4-way image classification set "inputs" from GitHub (mattycars/rt_img_class_pytorch); label vocabulary: glide, loose, none, slab.

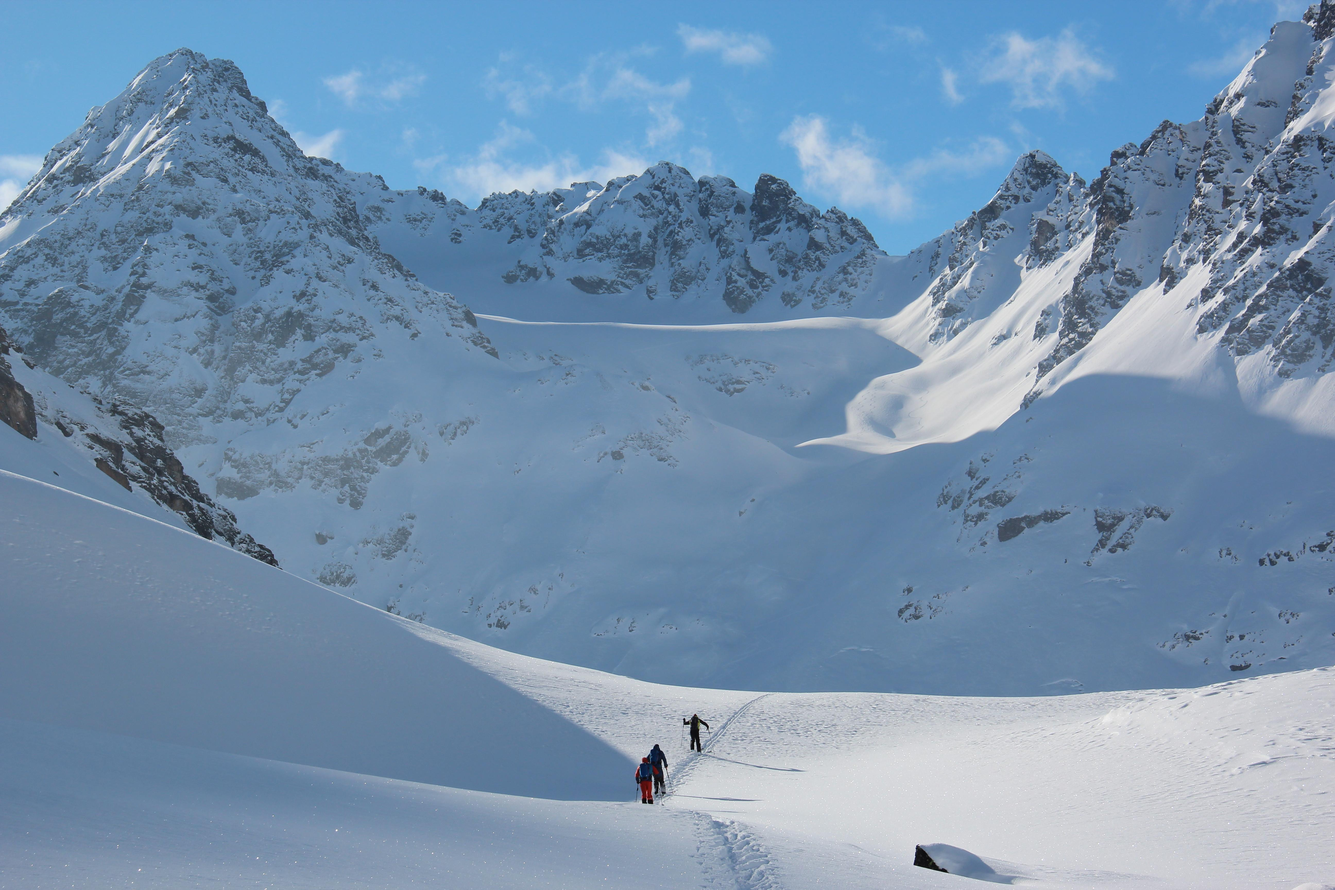
Label: none

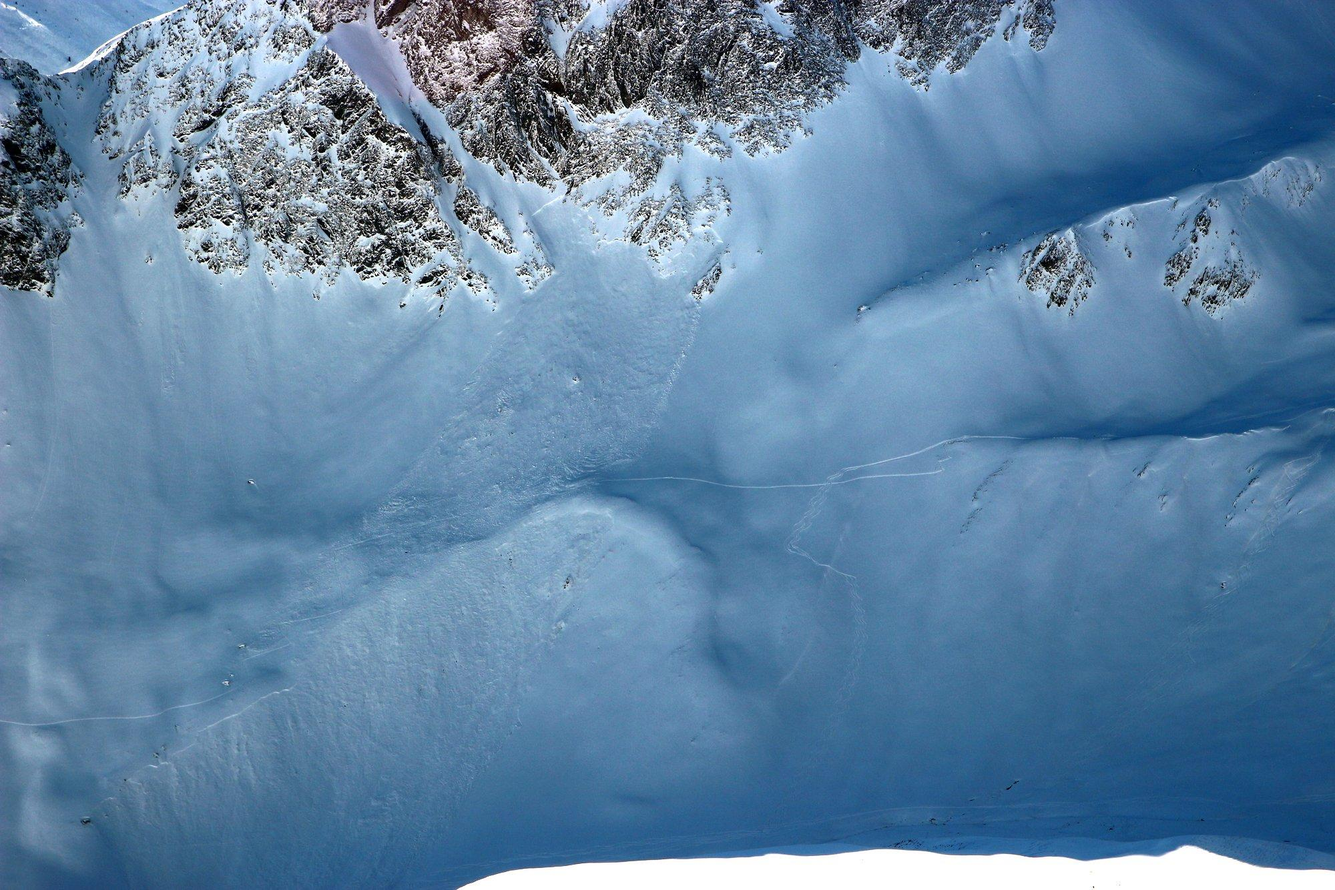
Label: slab

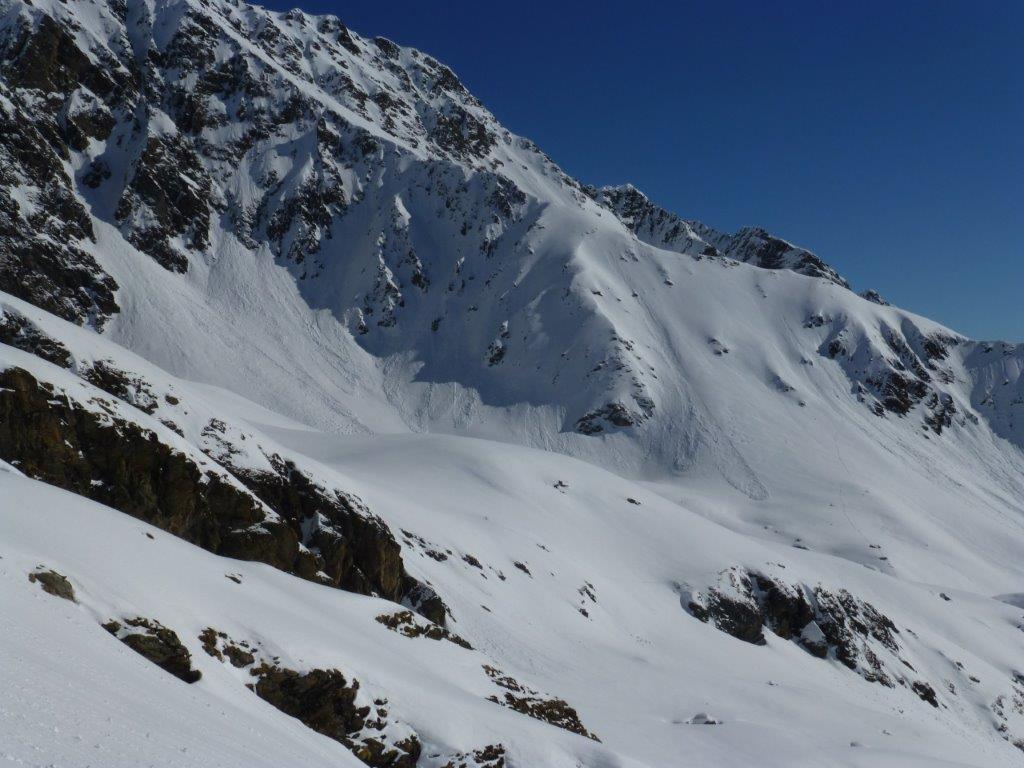
Label: loose

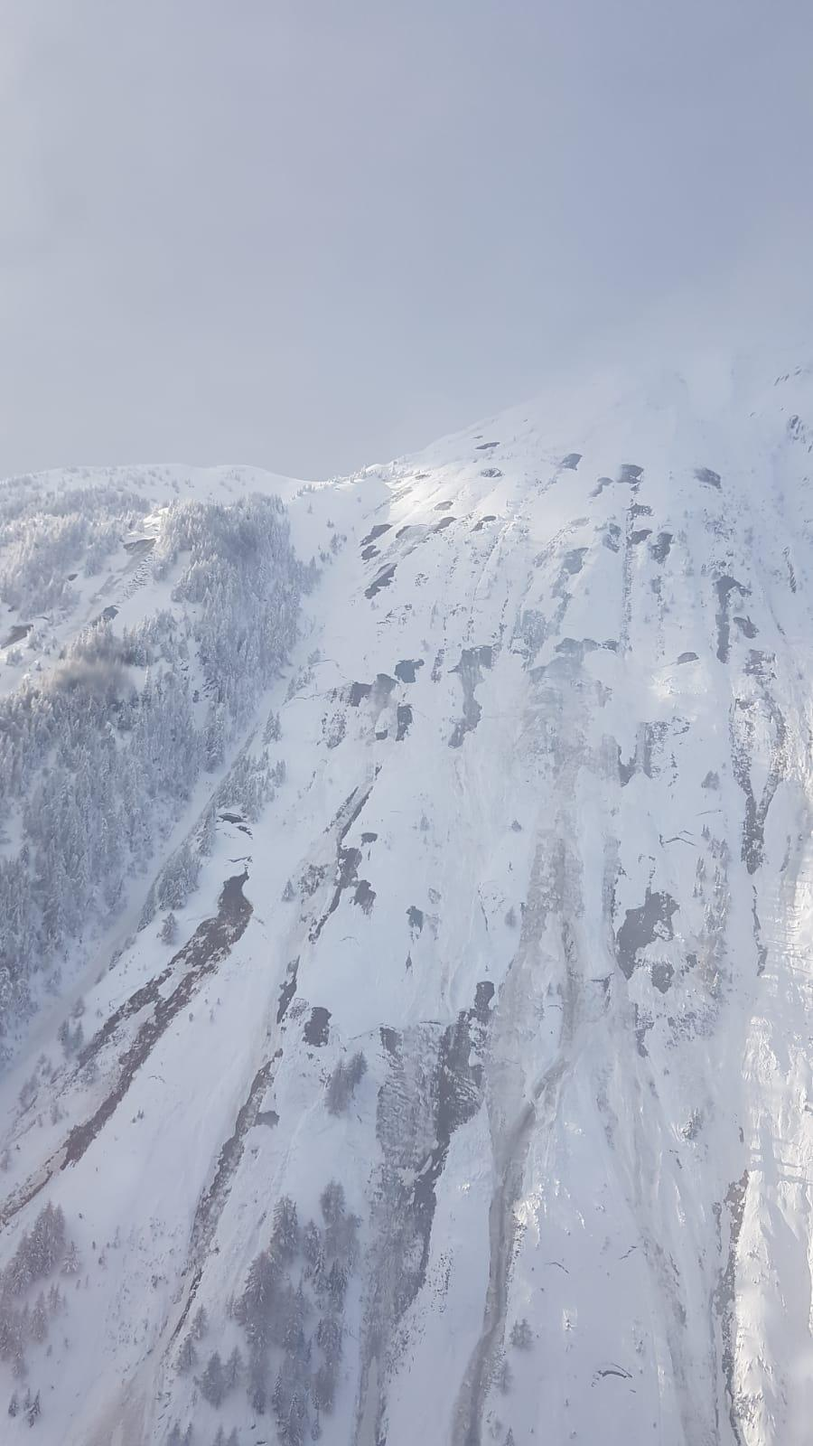
Label: glide

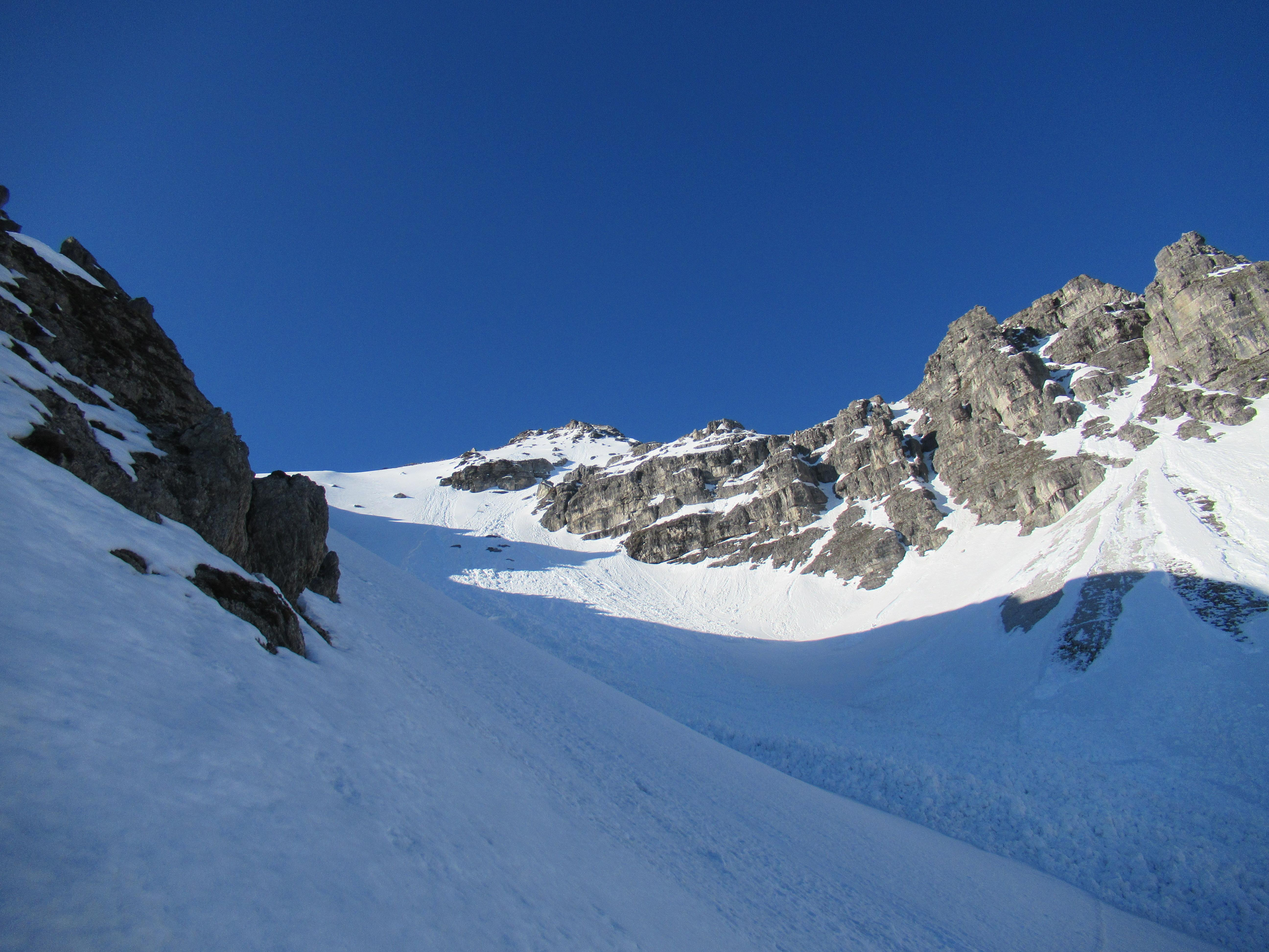
Label: glide

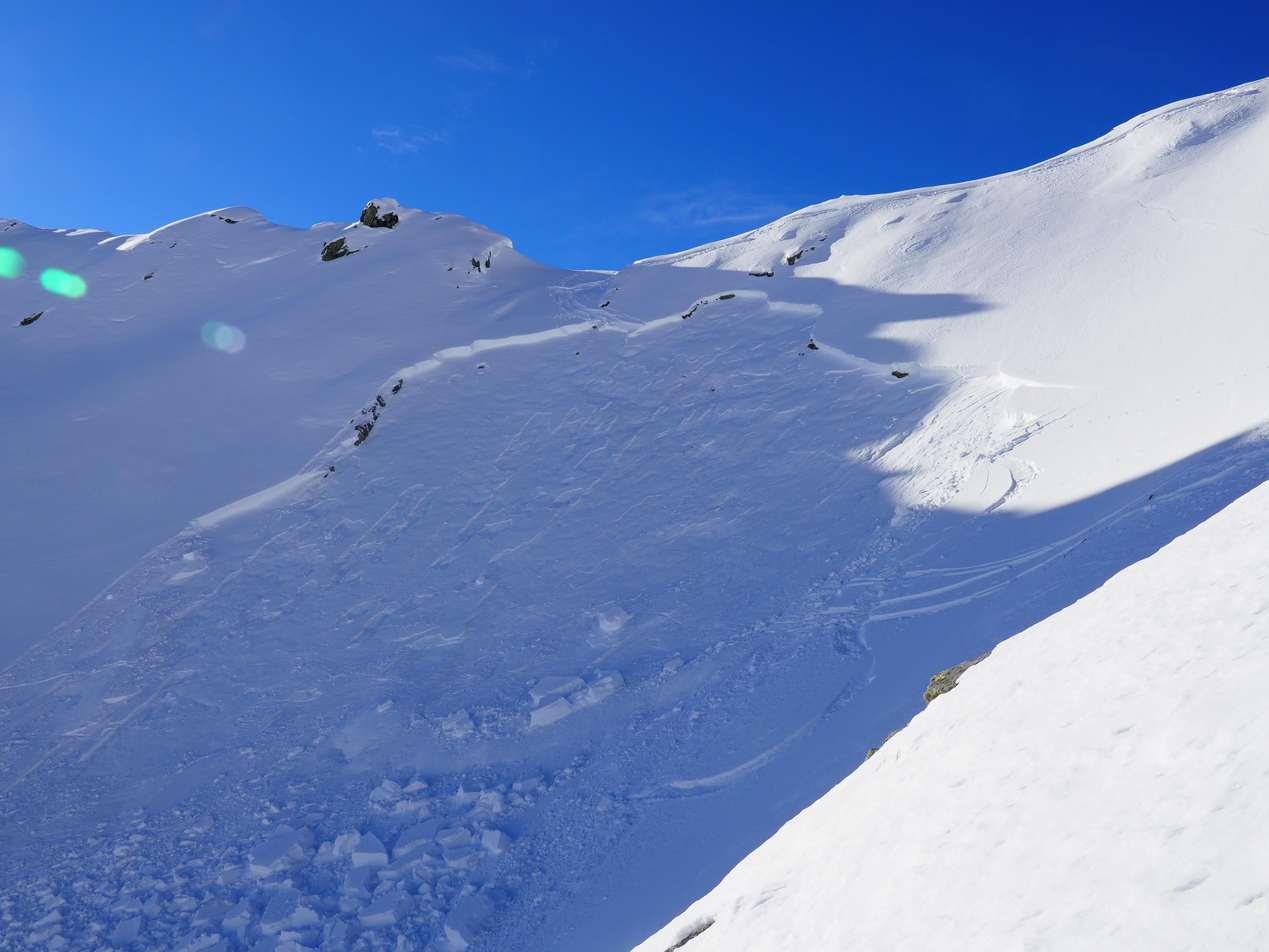
Label: slab
